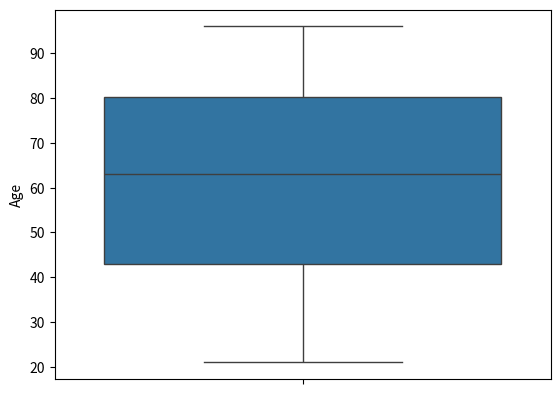

Recreate this plot in Python.
import seaborn as sea
import random
import pandas as pd
from matplotlib import pyplot as plt

dataSet  = pd.DataFrame()

dataSet['Age'] = random.sample(range(20,100),30)
dataSet['Weigth'] = random.sample(range(45,180),30)


sea.boxplot(dataSet.Age)
plt.show()





